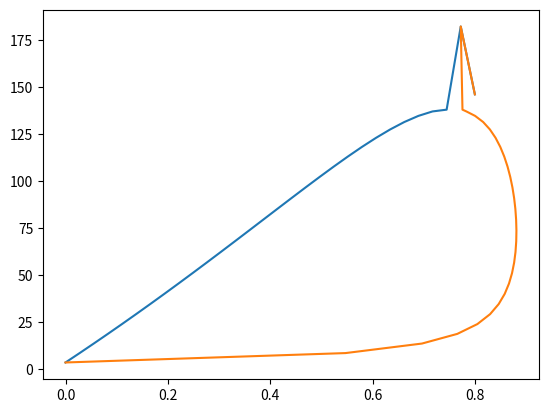

The script that saved this image:
import numpy as np
from scipy import optimize
from matplotlib import pyplot as plt
import sys

r = 8.314 * 10. ** 6 / 10. ** 5  # bar cm^3/(mol K)
rlv = 0.8  # Rücklaufverhältnis
t_flash = 273.16 + 60  # K

# Nach unten hin: CO, H2, CO2, H2O, CH3OH, N2, CH4

# Kritische Parameter Tc, Pc, omega(azentrischer Faktor)
tc = np.array([
    132.86, 33.19, 304.13, 647.10, 513.38, 126.19
])  # K

pc = np.array([
    34.98, 13.15, 73.77, 220.64, 82.16, 33.96
])  # bar

omega_af = np.array([
    0.050, -0.219, 0.224, 0.344, 0.563, 0.037
])


def use_pr_eos():
    # PR (1976) params
    global epsilon
    global sigma
    global omega
    global psi
    global alpha

    epsilon = 1 - np.sqrt(2)
    sigma = 1 + np.sqrt(2)
    omega = 0.07780
    psi = 0.45724

    def alpha(tr, af_omega): return \
        (1 + (
            0.37464 + 1.54226 * af_omega - 0.26992 * af_omega ** 2
        ) * (1 - tr ** (1 / 2.))) ** 2


def use_srk_eos():
    # SRK (1972) params
    global epsilon
    global sigma
    global omega
    global psi
    global alpha
    epsilon = 0.
    sigma = 1.
    omega = 0.08664
    psi = 0.42748

    def alpha(tr, af_omega): return \
        (1 + (
            0.480 + 1.574 * af_omega - 0.176 * af_omega ** 2
        ) * (1 - tr ** (1 / 2.))) ** 2


def use_srk_eos_simple_alpha():
    # SRK (1972) params
    # SRK without acentric factor alpha(Tr) = Tr^(-1/2)
    global epsilon
    global sigma
    global omega
    global psi
    global alpha
    epsilon = 0.
    sigma = 1.
    omega = 0.08664
    psi = 0.42748

    def alpha(tr, af_omega): return \
        (tr) ** (-1 / 2.)


def beta(tr, pr):
    return omega * pr / tr


def q(tr, pr, af_omega):
    return psi * alpha(tr, af_omega) / (omega * tr)


def z_v_func(z, beta, q):
    return -z + 1 + beta - \
        q * beta * (z - beta) / (
            (z + epsilon * beta) * (z + sigma * beta))


def z_l_func(z, beta, q):
    return -z + beta + \
        (z + epsilon * beta) * (z + sigma * beta) * (
            (1 + beta - z) / (q * beta)
        )


# Dampfdruck nach VDI-Wärmeatlas


def p_sat_func(psat, t, af_omega, tc, pc, full_output=False):
    tr = t / tc
    pr = psat / pc
    beta_i = beta(tr, pr)
    q_i = q(tr, pr, af_omega)

    z_l = optimize.root(
        lambda z_l: z_l_func(
            z_l, beta_i, q_i),
        beta_i
    ).x.item()
    z_v = optimize.root(
        lambda z_v: z_v_func(z_v, beta_i, q_i),
        1.0
    ).x.item()

    i_i_l = +1 / (sigma - epsilon) * np.log(
        (z_l + sigma * beta_i) / (z_l + epsilon * beta_i)
    )
    i_i_v = +1 / (sigma - epsilon) * np.log(
        (z_v + sigma * beta_i) / (z_v + epsilon * beta_i)
    )
    ln_phi_l = + z_l - 1 - \
        np.log(z_l - beta_i) - q_i * i_i_l
    ln_phi_v = + z_v - 1 - \
        np.log(z_v - beta_i) - q_i * i_i_v
    f1 = -ln_phi_v + ln_phi_l
    if full_output:
        opt_func = f1
        phi_l = np.exp(ln_phi_l)
        phi_v = np.exp(ln_phi_v)
        soln = dict()
        for item in ['z_l', 'z_v', 'phi_l', 'phi_v', 'opt_func']:
            soln[item] = locals().get(item)
        return soln
    else:
        return f1


def p_sat(t, af_omega, tc, pc):
    def fs(psat): return p_sat_func(psat, t, af_omega, tc, pc)

    # Das Levenberg-Marquardt Algorithmus weist wenigere Sprunge auf.
    return optimize.root(fs, 1., method='lm')


def z_non_sat(t, p, x_i, tc_i, pc_i, af_omega_i):
    tr_i = t / tc_i
    # vorsicht: Alpha oder Tr^(-1/2)
    a_i = psi * alpha(tr_i, af_omega_i) * r ** 2 * tc_i ** 2 / pc_i
    b_i = omega * r * tc_i / pc_i
    beta_i = b_i * p / (r * t)
    q_i = a_i / (b_i * r * t)
    a_ij = np.sqrt(np.outer(a_i, a_i))
    b = sum(x_i * b_i)
    a = np.sum(np.outer(x_i, x_i) * a_ij)
    beta = b * p / (r * t)
    q = a / (b * r * t)
    s_x_j_a_ij = a_ij.dot(x_i) - np.diag(np.diag(a_ij)).dot(x_i)
    a_mp_i = -a + 2 * s_x_j_a_ij + 2 * x_i * a_i  # partielles molares a_i
    b_mp_i = b_i  # partielles molares b_i
    q_mp_i = q * (1 + a_mp_i / a - b_i / b)  # partielles molares q_i
    z = optimize.root(
        lambda z_var: z_v_func(z_var, beta, q),
        1.0).x
    i_int = 1 / (sigma - epsilon) * \
        np.log((z + sigma * beta) / (z + epsilon * beta))
    ln_phi = b_i / b * (z - 1) - np.log(z - beta) - q_mp_i * i_int
    phi = np.exp(ln_phi)

    soln = dict()
    for item in ['a_i', 'b_i', 'b', 'a', 'q',
                 'a_mp_i', 'b_mp_i', 'q_mp_i',
                 'beta', 'z', 'i_int', 'ln_phi', 'phi']:
        soln[item] = locals().get(item)
    return soln


def phi_l(t, p, x_i, tc_i, pc_i, af_omega_i):
    tr_i = t / tc_i
    a_i = psi * alpha(tr_i, af_omega_i) * r ** 2 * tc_i ** 2 / pc_i
    b_i = omega * r * tc_i / pc_i
    beta_i = b_i * p / (r * t)
    q_i = a_i / (b_i * r * t)
    a_ij = np.empty([len(x_i), len(x_i)])
    for i in range(len(x_i)):
        for j in range(len(x_i)):
            a_ij[i, j] = np.sqrt(a_i[i] * a_i[j])

    # Variablen, die von der Flüssigkeit-Zusammensetzung abhängig sind
    b_l = sum(x_i * b_i)
    a_l = 0
    for i in range(len(x_i)):
        for j in range(len(x_i)):
            a_l = a_l + x_i[i] * x_i[j] * a_ij[i, j]
    beta_l = b_l * p / (r * t)
    q_l = a_l / (b_l * r * t)
    s_x_j_a_ij = np.empty([len(x_i)])
    for i in range(len(x_i)):
        s_x_j_a_ij[i] = 0
        for j in range(len(x_i)):
            if i != j:
                s_x_j_a_ij[i] = s_x_j_a_ij[i] + x_i[j] * a_ij[i, j]
            elif i == j:
                # 0 summieren
                pass
    a_mp_i_l = -a_l + 2 * s_x_j_a_ij + 2 * x_i * a_i  # partielles molares a_i
    b_mp_i_l = b_i  # partielles molares b_i
    q_mp_i_l = q_l * (1 + a_mp_i_l / a_l - b_i / b_l)  # partielles molares q_i
    z_soln = optimize.root(
        lambda z_var: z_l_func(z_var, beta_l, q_l),
        beta_l)
    a1_l = beta_l * (epsilon + sigma) - beta_l - 1
    a2_l = q_l * beta_l + epsilon * sigma * beta_l ** 2 \
        - beta_l * (epsilon + sigma) * (1 + beta_l)
    a3_l = -(epsilon * sigma * beta_l ** 2 * (1 + beta_l) +
             q_l * beta_l ** 2)
    #z_soln = solve_cubic(1, a1_l, a2_l, a3_l, return_det=True)
    z_l = z_soln.x
    success = z_soln.success
    opt_func = z_soln.fun
    nfev = z_soln.nfev
    i_int_l = 1 / (sigma - epsilon) * \
        np.log((z_l + sigma * beta_l) / (z_l + epsilon * beta_l))
    ln_phi_l = b_i / b_l * (z_l - 1) - np.log(z_l -
                                              beta_l) - q_mp_i_l * i_int_l
    phi_l = np.exp(ln_phi_l)

    soln = dict()
    for item in ['a_i', 'b_i',
                 'b_l', 'a_l', 'q_l',
                 'a_mp_i_l', 'b_mp_i_l', 'q_mp_i_l',
                 'beta_l', 'z_l', 'i_int_l', 'ln_phi_l', 'phi_l',
                 'opt_func', 'nfev', 'success']:
        soln[item] = locals().get(item)
    return soln


def solve_cubic(a, b, c, d, return_det=False):
    """
    solves a x^3 + b x^2 + c x + d = 0
    :param a: cubic coef.
    :param b: quadratic coef.
    :param c: linear coef.
    :param d: constant
    """
    y_minus_x = b / a / 3
    p = -(b / a) ** 2 / 3 + c / a
    q = 2 / 27 * (b / a) ** 3 - 1 / 3 * b * c / a ** 2 + d / a
    det = (q / 2) ** 2 + (p / 3) ** 3

    if det < 0:
        # casus irreducibiles
        # 3 real roots
        im_x1 = 0
        im_x2 = 0
        im_x3 = 0
        re_x1 = 2 * (-p / 3) ** (1 / 2) * (
            np.cos(
                1 / 3 * np.arccos(
                    -q / 2 / (-p / 3) ** (3 / 2)
                ) + 0 * 2 * np.pi / 3
            )
        ) - y_minus_x
        re_x2 = 2 * (-p / 3) ** (1 / 2) * (
            np.cos(
                1 / 3 * np.arccos(
                    -q / 2 / (-p / 3) ** (3 / 2)
                ) + 1 * 2 * np.pi / 3
            )
        ) - y_minus_x
        re_x3 = 2 * (-p / 3) ** (1 / 2) * (
            np.cos(
                1 / 3 * np.arccos(
                    -q / 2 / (-p / 3) ** (3 / 2)
                ) + 2 * 2 * np.pi / 3
            )
        ) - y_minus_x
    elif det >= 0 and (p > 0 or p <= 0):
        # 1 real, 2 complex
        u = real_cube_root(-q / 2 + det ** (1 / 2))
        v = real_cube_root(-q / 2 - det ** (1 / 2))
        im_x1 = 0
        re_x1 = u + v - y_minus_x
        im_x2 = 3 ** (1 / 2) / 2 * (u - v)
        re_x2 = -1 / 2 * (u + v) - y_minus_x
        im_x3 = -3 ** (1 / 2) / 2 * (u - v)
        re_x3 = re_x2
    soln = np.array([
        [re_x1, im_x1],
        [re_x2, im_x2],
        [re_x3, im_x3],
    ], dtype=float
    )
    if return_det:
        return dict([['soln', soln], ['det', det]])
    elif not return_det:
        return soln


def real_cube_root(x):
    if x >= 0:
        return x ** (1 / 3)
    elif x < 0:
        return -(-x) ** (1 / 3)


def phi_v(t, p, y_i, tc_i, pc_i, af_omega_i):
    tr_i = t / tc_i
    a_i = psi * alpha(tr_i, af_omega_i) * r ** 2 * tc_i ** 2 / pc_i
    b_i = omega * r * tc_i / pc_i
    beta_i = b_i * p / (r * t)
    q_i = a_i / (b_i * r * t)
    a_ij = np.empty([len(y_i), len(y_i)])
    for i in range(len(y_i)):
        for j in range(len(y_i)):
            a_ij[i, j] = np.sqrt(a_i[i] * a_i[j])
    # Variablen, die von der Gasphase-Zusammensetzung abhängig sind
    b_v = sum(y_i * b_i)
    a_v = 0
    for i in range(len(y_i)):
        for j in range(len(y_i)):
            a_v = a_v + y_i[i] * y_i[j] * a_ij[i, j]
    beta_v = b_v * p / (r * t)
    q_v = a_v / (b_v * r * t)
    s_x_j_a_ij = np.empty([len(y_i)])
    for i in range(len(y_i)):
        s_x_j_a_ij[i] = 0
        for j in range(len(y_i)):
            if i != j:
                s_x_j_a_ij[i] = s_x_j_a_ij[i] + y_i[j] * a_ij[i, j]
            elif i == j:
                # 0 summieren
                pass
    a_mp_i_v = -a_v + 2 * s_x_j_a_ij + 2 * y_i * a_i  # partielles molares a_i
    b_mp_i_v = b_i  # partielles molares b_i
    q_mp_i_v = q_v * (1 + a_mp_i_v / a_v - b_i / b_v)  # partielles molares q_i
    z_soln = optimize.root(
        lambda z_var: z_v_func(z_var, beta_v, q_v),
        1.0)
    z_v = z_soln.x
    success = z_soln.success
    opt_func = z_soln.fun
    nfev = z_soln.nfev
    i_int_v = 1 / (sigma - epsilon) * \
        np.log((z_v + sigma * beta_v) / (z_v + epsilon * beta_v))
    ln_phi_v = b_i / b_v * (z_v - 1) - np.log(z_v -
                                              beta_v) - q_mp_i_v * i_int_v
    phi_v = np.exp(ln_phi_v)

    soln = dict()
    for item in ['a_i', 'b_i',
                 'b_v', 'a_v', 'q_v',
                 'a_mp_i_v', 'b_mp_i_v', 'q_mp_i_v',
                 'beta_v', 'z_v', 'i_int_v', 'ln_phi_v', 'phi_v',
                 'opt_func', 'nfev', 'success']:
        soln[item] = locals().get(item)
    return soln


def siedepunkt(t, p, x_i, y_i, tc_i, pc_i, af_omega_i, max_it, tol=1e-14):
    """Siedepunkt-Bestimmung

    Bei gegebenen Temperatur-Wert und Flüssigkeit-Zusammenstellung (mit geschätzten\
    Druck-Wert und Dampf-Zusammenstellung) werden phi, K und neue Zusammenstellung y \
    berechnet. Diese sollen wiederum optimiert werden, bis opt_fun niedrig genug ist. \
    ( Summe(K_i x_i -1 = 0) )

    ref. e.V., VDI: VDI-Wärmeatlas. Wiesbaden: Springer Berlin Heidelberg, 2013. \
    (D5.1. Abb.6.)

    ref. Smith, Joseph Mauk ; Ness, Hendrick C. Van ; Abbott, Michael M.: \
    Introduction to chemical engineering thermodynamics. New York: McGraw-Hill, 2005.\
    (Fig. 14.9)

    :param t: Temperatur / °K
    :param p: Druck / bar
    :param x_i: Flüssigkeit-Zusammenstellung
    :param y_i: Dampf-Zusammenstellung
    :param tc_i: Kritische Temperatur-Werte
    :param pc_i: Kritische Druck-Werte
    :param af_omega_i: Pitzer-Faktoren
    :param max_it: Maximale Iterationen
    :param tol: Fehlertoleranz
    :return: soln (dict)
    """
    soln_l = phi_l(t, p, x_i, tc_i, pc_i, af_omega_i)
    soln_v = phi_v(t, p, y_i, tc_i, pc_i, af_omega_i)
    k_i = soln_l['phi_l'] / soln_v['phi_v']
    sum_k_i_n = sum(k_i * x_i)
    y_i = k_i * x_i / sum_k_i_n
    stop = False
    i = 0
    while i < max_it and not stop:
        sum_k_i_n_min_1 = sum_k_i_n
        i = i + 1
        soln_v = phi_v(t, p, y_i, tc_i, pc_i, af_omega_i)
        k_i = soln_l['phi_l'] / soln_v['phi_v']
        sum_k_i_n = sum(k_i * x_i)
        y_i = k_i * x_i / sum_k_i_n
        stop = np.abs((sum_k_i_n_min_1 - sum_k_i_n) / sum_k_i_n) <= tol
        # print('i='+str(i))

    opt_func = 1 - sum(k_i * x_i)

    soln = dict()
    for item in ['soln_l', 'soln_v', 'k_i', 'y_i', 'opt_func']:
        soln[item] = locals().get(item)
    return soln


def isot_flash(t, p, x_i, y_i, z_i, tc_i, pc_i, af_omega_i):
    soln_l = phi_l(t, p, x_i, tc_i, pc_i, af_omega_i)
    soln_v = phi_v(t, p, y_i, tc_i, pc_i, af_omega_i)
    k_i = soln_l['phi_l'] / soln_v['phi_v']
    soln_v_f = optimize.root(
        lambda v_f: sum(
            z_i * (1 - k_i) / (1 + v_f * (k_i - 1))),
        0.5
    )
    v_f = soln_v_f.x
    x_i = z_i / (1 + v_f * (k_i - 1))
    y_i = x_i * k_i / sum(x_i * k_i)

    # Normalize

    x_i = x_i / sum(x_i)
    soln = dict()
    for item in ['soln_l', 'soln_v', 'soln_v_f',
                 'k_i', 'v_f', 'x_i', 'y_i']:
        soln[item] = locals().get(item)
    return soln


def isot_flash_solve(t, p, z_i, tc_i, pc_i, af_omega_i, max_it=20,
                     x_i=None, y_i=None):
    if not x_i:
        x_i = np.ones(len(z_i)) / len(z_i)
    if not y_i:
        y_i = np.ones(len(z_i)) / len(z_i)
    for i in range(max_it):
        soln = isot_flash(t, p, x_i, y_i, z_i, tc_i, pc_i, af_omega_i)
        y_i = soln['y_i']
        x_i = soln['x_i']
        v_f = soln['v_f']
        k_i = soln['k_i']
    return soln


def beispiel_wdi_atlas():
    use_pr_eos()
    print(
        'ref. VDI Wärmeatlas H2 Dampfdruck um -256.6K: ' +
        '{:.4g}'.format(
            p_sat(-256.6 + 273.15, -0.216, 33.19, 13.13).x.item() * 1000
        ) + ' mbar. (Literaturwert 250mbar)'
    )
    t = 273.15 + np.linspace(-200, 500, 30)
    res = np.empty_like(t)
    success = True
    i = 0
    res_0 = 1.
    while i < len(t) and success:
        temp = t[i]

        def fs(psat):
            return p_sat_func(
                psat, temp, omega_af[0], tc[0], pc[0]
            )

        root = optimize.root(fs, 1.0, method='lm')
        if root.success:
            res[i] = root.x
            res_0 = res[i]
        else:
            res[i:] = np.nan
            success = False
        i += 1

    print(res)


def beispiel_svn_14_1():
    use_srk_eos_simple_alpha()
    x_i = np.array([0.4, 0.6])
    tc_i = np.array([126.2, 190.6])
    pc_i = np.array([34., 45.99])
    af_omega_i = np.array([0.038, 0.012])
    print(z_non_sat(200, 30, x_i, tc_i, pc_i, af_omega_i))


def beispiel_svn_14_2():
    use_srk_eos()
    x_i = np.array([0.2, 0.8])
    y_i = np.array([0.2, 0.8])  # Est
    tc_i = np.array([190.6, 425.1])
    pc_i = np.array([45.99, 37.96])
    af_omega_i = np.array([0.012, 0.200])
    max_it = 100
    print(siedepunkt(310.92, 30, x_i, y_i, tc_i, pc_i, af_omega_i, max_it))
    y_i = siedepunkt(
        310.92,
        30,
        x_i,
        y_i,
        tc_i,
        pc_i,
        af_omega_i,
        max_it)['y_i']
    for i in range(5):
        soln = siedepunkt(310.92, 30, x_i, y_i, tc_i, pc_i, af_omega_i, max_it)
        y_i = soln['y_i']
        k_i = soln['k_i']
        print(y_i)
        print(1 - sum(y_i))
        print(sum(k_i * x_i))
    soln = optimize.root(
        lambda p: siedepunkt(
            310.92, p, x_i, y_i, tc_i, pc_i, af_omega_i, max_it
        )['opt_func'], 1.
    )
    print(soln)
    print(siedepunkt(310.92, soln.x, x_i, y_i, tc_i, pc_i, af_omega_i, max_it))

    x = np.linspace(0.0, 0.8, 30)
    y = np.empty_like(x)
    p_v = np.empty_like(x)
    p_v0 = 1.0
    for i in range(len(x)):
        x_i = np.array([x[i], 1 - x[i]])
        soln = optimize.root(
            lambda p: siedepunkt(
                310.92, p, x_i, y_i, tc_i, pc_i, af_omega_i, max_it
            )['opt_func'], p_v0
        )
        p_v[i] = soln.x
        output = siedepunkt(
            310.92, p_v[i], x_i, y_i, tc_i, pc_i, af_omega_i, max_it
        )
        y[i] = output['y_i'][0]
        if soln.success:
            p_v0 = p_v[i]
    plt.plot(x, p_v, y, p_v)
    plt.show()


def beispiel_pat_ue_03_flash():
    use_pr_eos()
    n = np.array([
        205.66,
        14377.78,
        1489.88,
        854.75,
        1348.86,
        2496.13
    ])

    z_i = n / sum(n)
    x_i = 1 / len(n) * np.ones(len(n))
    y_i = 1 / len(n) * np.ones(len(n))
    tc_i = tc
    pc_i = pc
    af_omega_i = omega_af
    t = 60 + 273.15
    p = 50.

    for i in range(20):
        soln = isot_flash(t, p, x_i, y_i, z_i, tc_i, pc_i, af_omega_i)
        y_i = soln['y_i']
        x_i = soln['x_i']
        v_f = soln['v_f']
        k_i = soln['k_i']
        print('k_i: ')
        print(k_i)
        print('l_i: ')
        print(sum(n) * (1 - v_f) * x_i)
        print('v_i: ')
        print(sum(n) * v_f * y_i)
        print('f_i: ')
        print(sum(n) * (1 - v_f) * x_i + sum(n) * v_f * y_i)


def beispiel_isot_flash_seader_4_1():
    use_pr_eos()
    n = np.array([
        10,
        20,
        30,
        40
    ], dtype=float)
    z_i = n / sum(n)
    x_i = 1 / len(n) * np.ones(len(n))
    y_i = 1 / len(n) * np.ones(len(n))
    tc_i = np.array([
        369.82,
        425.13,
        469.66,
        507.79
    ])
    pc_i = np.array([
        42.48,
        37.96,
        33.69,
        30.42
    ])
    af_omega_i = np.array([
        0.152,
        0.201,
        0.252,
        0.300
    ])
    t = (200 - 32) * 5 / 9 + 273.15
    p = 6.895
    for i in range(10):
        soln = isot_flash(t, p, x_i, y_i, z_i, tc_i, pc_i, af_omega_i)
        x_i = soln['x_i']
        y_i = soln['y_i']
        v_f = soln['v_f']
        k_i = soln['k_i']
        print(x_i)
        print(y_i)
        print(v_f)
        print(k_i)


def beispiel_pat_ue_03_vollstaendig(rlv, print_output=False):
    # Als Funktion des Rücklaufverhältnises.
    use_pr_eos()

    # log
    old_stdout = sys.stdout
    log_file = open('output.log', 'w')
    sys.stdout = log_file

    p = 50.  # bar
    temp = 273.15 + 220.  # K
    t_flash = 273.15 + 60  # K
    t0_ref = 298.15  # K
    r = 8.314  # J/(mol K)
    # rlv = 0.2  # Rücklaufverhältnis
    # rlv = 0.606089894 # Rücklaufverhältnis für 350kmol/h in der Flüssigkeit

    namen = ['CO', 'H2', 'CO2', 'H2O', 'CH3OH', 'N2']

    n0co = 750.  # kmol/h
    n0h2 = 5625.  # kmol/h
    n0co2 = 750.  # kmol/h
    n0h2o = 375.  # kmol/h
    n0ch3oh = 0.  # kmol/h
    n0n2 = 500.  # kmol/h

    ne = np.array([n0co, n0h2, n0co2, n0h2o, n0ch3oh, n0n2])

    nuij = np.array([[-1, -2, 0, 0, +1, 0],
                     [0, -3, -1, +1, +1, 0],
                     [-1, +1, +1, -1, 0, 0]]).T

    h_298 = np.array(
        [-110.541, 0., -393.505, -241.826, -201.167, 0.]) * 1000  # J/mol

    g_298 = np.array([-169.474, -38.962, -457.240, -
                      298.164, -272.667, -57.128]) * 1000  # J/mol

    # Kritische Parameter Tc, Pc, omega(azentrischer Faktor)
    tc = np.array([
        132.86, 33.19, 304.13, 647.10, 513.38, 126.19
    ])  # K

    pc = np.array([
        34.98, 13.15, 73.77, 220.64, 82.16, 33.96
    ])  # bar

    omega_af = np.array(
        [0.050, -0.219, 0.224, 0.344, 0.563, 0.037]
    )

    # Berechne delta Cp(T) mit Temperaturfunktionen für ideale Gase (SVN).

    # Koeffizienten für Cp(T)/R = A + B*T + C*T^2 + D*T^-2, T[=]K
    # Nach rechts hin: A, B, C, D
    # Nach unten hin: CO, H2, CO2, H2O, CH3OH, N2
    cp_coefs = np.array([z for z in [
        [
            y.replace(',', '.') for y in x.split('\t')
        ] for x in """
    3,3760E+00	5,5700E-04	0,0000E+00	-3,1000E+03
    3,2490E+00	4,2200E-04	0,0000E+00	8,3000E+03
    5,4570E+00	1,0450E-03	0,0000E+00	-1,1570E+05
    3,4700E+00	1,4500E-03	0,0000E+00	1,2100E+04
    2,2110E+00	1,2216E-02	-3,4500E-06	0,0000E+00
    3,2800E+00	5,9300e-04	0,0000E+00	4,0000e+03
    """.split('\n') if len(x) > 0] if len(z) > 1], dtype=float)

    def cp(t):
        return r * (
            cp_coefs[:, 0] +
            cp_coefs[:, 1] * t +
            cp_coefs[:, 2] * t ** 2 +
            cp_coefs[:, 3] * t ** -2
        )  # J/(mol K)

    # Berechne H(T), G(T) und K(T) mit Cp(T)

    def h(t):
        return (
            h_298 +
            r * cp_coefs[:, 0] * (t - t0_ref) +
            r * cp_coefs[:, 1] / 2. * (t ** 2 - t0_ref ** 2) +
            r * cp_coefs[:, 2] / 3. * (t ** 3 - t0_ref ** 3) -
            r * cp_coefs[:, 3] * (1 / t - 1 / t0_ref)
        )  # J/mol

    def g(t, h_t):
        return (
            h_t - t / t0_ref * (h_298 - g_298) -
            r * cp_coefs[:, 0] * t * np.log(t / t0_ref) -
            r * cp_coefs[:, 1] * t ** 2 * (1 - t0_ref / t) -
            r * cp_coefs[:, 2] / 2. * t ** 3 * (1 - (t0_ref / t) ** 2) +
            r * cp_coefs[:, 3] / 2. * 1 / t * (1 - (t / t0_ref) ** 2)
        )  # J/mol

    def k(t, g_t):
        delta_g_t = nuij.T.dot(g_t)
        return np.exp(-delta_g_t / (r * t))

    delta_gr_298 = nuij.T.dot(g_298)

    delta_hr_298 = nuij.T.dot(h_298)

    cp_493 = cp(493.15)  # J/(mol K)
    h_493 = h(493.15)  # J/mol
    g_493 = g(493.15, h_493)  # J/mol
    k_493 = k(493.15, g_493)  # []

    # Lösung des einfacheren Falls in schwierigerem Fall einwenden.
    def fun(x_vec):
        n2co = x_vec[0]
        n2h2 = x_vec[1]
        n2co2 = x_vec[2]
        n2h2o = x_vec[3]
        n2ch3oh = x_vec[4]
        n2n2 = x_vec[5]
        xi1 = x_vec[6]
        # Folgende Werte können benutzt sein, um entweder drei Reaktionen
        # oder eine Reaktion zu behandeln.
        xi2 = 0.
        xi3 = 0.
        t2 = 0.
        if len(x_vec) > 8:
            xi2 = x_vec[7]
            xi3 = x_vec[8]
            t2 = x_vec[9]
        elif len(x_vec) == 8:
            t2 = x_vec[7]

        # Stoffströme am Ausgang des Reaktors
        n2 = np.array([n2co, n2h2, n2co2, n2h2o, n2ch3oh, n2n2])
        n2_t = sum(n2)
        # Stoffströme am Austritt des Systems (Gas)
        # n = np.array([nco, nh2, nco2, nh2o, nch3oh, nn2])
        # Stoffströme am Austritt des Systems (Flüssigkeit)
        # nl = n0 - n
        # Stoffströme im Rücklaufstrom
        # nr = rlv * n
        # Reaktionslaufzahlen
        xi = np.array([xi1, xi2, xi3])

        h_0 = h(t_feed)
        cp_0 = cp(t_feed)
        cp_t2 = cp(t2)
        h_t2 = h(t2)
        g_t2 = g(t2, h_t2)
        k_t2 = k(t2, g_t2)

        # phi_l, phi_v, k_i. Lösung des isothermischen Verdampfers
        z_i = n2 / sum(n2)
        x_i = 1 / len(n2) * np.ones(len(n2))
        y_i = 1 / len(n2) * np.ones(len(n2))
        for i in range(10):
            soln = isot_flash(
                t_flash, p, x_i, y_i, z_i, tc, pc, omega_af
            )
            y_i = soln['y_i']
            x_i = soln['x_i']
            v_f = soln['v_f']
            k_i_verteilung = soln['k_i']
            # print('k_i: ')
            # print(k_i_verteilung)
            # print('l_i: ')
            # print(n2_t * (1 - v_f) * x_i)
            # print('v_i: ')
            # print(n2_t * v_f * y_i)

        nv = (n2_t * v_f) * y_i
        nvco = nv[0]
        nvh2 = nv[1]
        nvco2 = nv[2]
        nvh2o = nv[3]
        nvch3oh = nv[4]
        nvn2 = nv[5]

        delta_h_t2 = nuij.T.dot(h_t2)  # J/mol

        f1 = -n2co + rlv * nvco + n0co - xi1 + 0 - xi3
        f2 = -n2h2 + rlv * nvh2 + n0h2 - 2 * xi1 - 3 * xi2 + xi3
        f3 = -n2co2 + rlv * nvco2 + n0co2 + 0 - xi2 + xi3
        f4 = -n2h2o + rlv * nvh2o + n0h2o + 0 + xi2 - xi3
        f5 = -n2ch3oh + rlv * nvch3oh + n0ch3oh + xi1 + xi2 - 0
        f6 = -n2n2 + rlv * nvn2 + n0n2 + 0
        f7 = -k_t2[0] * (n2co * n2h2 ** 2) + \
            n2ch3oh * (p / 1.) ** -2 * (n2_t) ** -(-2)
        f8 = -k_t2[1] * (n2co2 * n2h2 ** 3) + \
            n2ch3oh * n2h2o * (p / 1.) ** -2 * (n2_t) ** -(-2)
        f9 = -k_t2[2] * (n2co * n2h2o) + \
            n2co2 * n2h2 * (p / 1.) ** 0 * (n2_t) ** -0
        f10 = np.sum(
            np.multiply(ne + rlv * nv, (h_0 - h_298)) -
            np.multiply(n2, (h_t2 - h_298))) + np.dot(xi, -delta_h_t2)

        res = [f1, f2, f3, f4, f5, f6, f7, f10]

        if len(x_vec) > 8:
            res = [f1, f2, f3, f4, f5, f6, f7, f8, f9, f10]
        elif len(x_vec) == 8:
            # res = [f1, f2, f3, f4, f5, f6, f7, f10]
            pass

        return res

    # Schlechte Anfangswerte können mit dem vereinfachten Fall
    # einer einzigen Reaktion gelöst werden:
    n0 = ne
    t0 = 493.15  # K
    t_feed = 493.15  # K

    xi0 = np.zeros([1, 1])

    x0 = np.append(n0, xi0)
    x0 = np.append(x0, [t0])

    sol = optimize.root(fun, x0)
    print(sol)

    # Mit der Lösung des vereinfachten Falls als Anfangswerte erreicht
    # man Konvergenz des vollständigen Problems.
    xi0 = np.array([sol.x[-2], 0., 0.])
    t0 = sol.x[-1]
    n0 = sol.x[:6]

    x0 = np.append(n0, xi0)
    x0 = np.append(x0, [t0])

    sol = optimize.root(fun, x0)

    print(sol)

    n2 = sol.x[:6]  # kmol/h
    n2_t = sum(n2)  # kmol/h
    xi = sol.x[6:-1]  # kmol/h
    t2 = sol.x[-1]  # K

    h_0 = h(t_feed)  # J/mol
    cp_0 = cp(t_feed)  # J/(mol K)
    cp_t2 = cp(t2)  # J/(mol K)
    h_t2 = h(t2)  # J/mol
    g_t2 = g(t2, h_t2)  # J/mol
    k_t2 = k(t2, g_t2)  # []

    h_t_flash = h(t_flash)  # J/mol

    delta_h_t2 = nuij.T.dot(h_t2)  # J/mol

    # phi_l, phi_v, k_i. Lösung des isothermischen Verdampfers
    z_i = n2 / sum(n2)
    x_i = 1 / len(n2) * np.ones(len(n2))
    y_i = 1 / len(n2) * np.ones(len(n2))
    for i in range(10):
        soln = isot_flash(
            t_flash, p, x_i, y_i, z_i, tc, pc, omega_af
        )
        y_i = soln['y_i']
        x_i = soln['x_i']
        v_f = soln['v_f']
        k_i_verteilung = soln['k_i']
    nv = (n2_t * v_f) * y_i  # kmol/h
    nl = (n2_t * (1 - v_f)) * x_i  # kmol/h
    nr = nv * rlv  # kmol/h
    npr = nv * (1 - rlv)  # kmol/h
    nmischer = ne + rlv * nv  # kmol/h

    tmischung = optimize.root(
        lambda t: sum(
            np.multiply(rlv * nv, (h(t_flash) - h_298)) +
            np.multiply(ne, (h_0 - h_298)) -
            np.multiply(ne + rlv * nv, (h(t) - h_298))
        ), (493.15 + t_flash) / 2
    ).x  # K

    q_f_heiz = np.sum(
        np.multiply(ne + rlv * nv, (h_0 - h_298)) -
        np.multiply(ne + rlv * nv, (h(tmischung) - h_298)))  # kJ/h

    q_a_reak = np.sum(
        np.multiply(ne + rlv * nv, (h_0 - h_298)) -
        np.multiply(n2, (h(t2) - h_298))) + \
        np.dot(xi, -delta_h_t2)  # kJ/h

    q_g_kueh = np.sum(
        np.multiply(n2, (h(t_flash) - h_298)) -
        np.multiply(n2, (h_t2 - h_298)))  # kJ/h

    print('========================================')
    print('MISCHER')
    print('========================================')
    print('Zulauf des gesammten Prozesses:')
    for i in range(len(namen)):
        print(namen[i] + ': ' + '{:0.16g}'.format(ne[i]) + ' kmol/h')
    print('n: ' + '{:0.16g}'.format(sum(ne)) + ' kmol/h')
    print('T: ' + '{:g}'.format(t_feed) + ' K')
    print('p: ' + '{:g}'.format(p) + ' bar')
    print('H: ' + '{:g}'.format(
        sum(np.multiply(ne, h(t_feed)))) + ' kJ/h')
    print('\n')
    print('Rücklaufstrom bei Rücklaufverhältnis ' +
          str(rlv) + ' :')
    for i in range(len(namen)):
        print(namen[i] + ': ' + '{:0.16g}'.format(nr[i]) + ' kmol/h')
    print('n: ' + '{:0.16g}'.format(sum(nr)) + ' kmol/h')
    print('T: ' + '{:g}'.format(t_flash) + ' K')
    print('p: ' + '{:g}'.format(p) + ' bar')
    print('H: ' + '{:g}'.format(
        sum(np.multiply(nr, h_t_flash))) + ' kJ/h')
    print('\n')
    print('Erzeugnis des Mischers:')
    for i in range(len(namen)):
        print(namen[i] + ': ' + '{:0.16g}'.format(nmischer[i]) + ' kmol/h')
    print('n: ' + '{:0.16g}'.format(sum(nmischer)) + ' kmol/h')
    print('T: ' + '{:g}'.format(tmischung.item()) + ' K')
    print('p: ' + '{:g}'.format(p) + ' bar')
    print('H: ' + '{:g}'.format(
        sum(np.multiply(ne + rlv * nv, h(tmischung)))) + ' kJ/h')
    print('\n\n')

    print('========================================')
    print('F-HEIZ')
    print('========================================')
    print('Aufheizung des Eingangsstroms:')
    print('Q: ' + '{:g}'.format(q_f_heiz) + ' kJ/h')
    print('\n\n')

    print('========================================')
    print('R-MeOH')
    print('========================================')
    print('Aufgeheizter Eingangsstrom am Reaktor:')
    for i in range(len(namen)):
        print(namen[i] + ': ' + '{:0.16g}'.format(nmischer[i]) + ' kmol/h')
    print('n: ' + '{:0.16g}'.format(sum(nmischer)) + ' kmol/h')
    print('T: ' + '{:g}'.format(t_feed) + ' K')
    print('p: ' + '{:g}'.format(p) + ' bar')
    print('H: ' + '{:g}'.format(
        sum(np.multiply(ne + rlv * nv, h_493))) + ' kJ/h')
    print('\n')

    print('Reaktionslaufzahlen des adiabatisch betriebenen Reaktors:')
    for i in range(len(nuij.T)):
        print('xi_' + str(i) + ': ' + '{:g}'.format(xi[i]))
    print('Q: ' + '{:g}'.format(q_a_reak) + ' kJ/h ~ 0')
    print('\n')

    print('Erzeugnis des Reaktors:')
    for i in range(len(namen)):
        print(namen[i] + ': ' + '{:0.16g}'.format(n2[i]) + ' kmol/h')
    print('n: ' + '{:0.16g}'.format(sum(n2)) + ' kmol/h')
    print('T: ' + '{:g}'.format(t2) + ' K')
    print('p: ' + '{:g}'.format(p) + ' bar')
    print('H: ' + '{:g}'.format(
        sum(np.multiply(n2, h_t2))) + ' kJ/h')
    print('\n\n')

    print('========================================')
    print('KUEHLER')
    print('========================================')
    print('Abkühlungsleistung des Ausgangsstroms:')
    print('Q: ' + '{:g}'.format(q_g_kueh) + ' kJ/h')
    print('\n\n')

    print('========================================')
    print('FLASH')
    print('========================================')
    print('Abgekühlter Strom nach Reaktorkühler:')
    for i in range(len(namen)):
        print(namen[i] + ': ' + '{:0.16g}'.format(n2[i]) + ' kmol/h')
    print('n: ' + '{:0.16g}'.format(sum(n2)) + ' kmol/h')
    for i in range(len(namen)):
        print('z(' + namen[i] + ')' + ': ' +
              '{:0.16g}'.format(n2[i] / sum(n2)))
    print('T: ' + '{:g}'.format(t2) + ' K')
    print('p: ' + '{:g}'.format(p) + ' bar')
    print('H: ' + '{:g}'.format(
        sum(np.multiply(n2, h_t2))) + ' kJ/h')
    print('\n\n')

    print('Dampf/Flüssigkeit Verhältnis am Flash:')
    print('V/F: ' + '{:0.16g}'.format(v_f.item()) + ' kJ/h')
    print('\n\n')

    print('Produkt Flüssigkeit:')
    for i in range(len(namen)):
        print(namen[i] + ': ' + '{:0.16g}'.format(nl[i]) + ' kmol/h')
    print('n: ' + '{:0.16g}'.format(sum(nl)) + ' kmol/h')
    for i in range(len(namen)):
        print('x(' + namen[i] + ')' + ': ' +
              '{:0.16g}'.format(nl[i] / sum(nl)))
    print('T: ' + '{:g}'.format(t_flash) + ' K')
    print('p: ' + '{:g}'.format(p) + ' bar')
    print('H: ' + '{:g}'.format(
        sum(np.multiply(nl, h_t_flash))) + ' kJ/h')
    print('\n\n')

    print('Dampf aus Verdampfer:')
    for i in range(len(namen)):
        print(namen[i] + ': ' + '{:0.16g}'.format(nv[i]) + ' kmol/h')
    print('n: ' + '{:0.16g}'.format(sum(nv)) + ' kmol/h')
    for i in range(len(namen)):
        print('y(' + namen[i] + ')' + ': ' +
              '{:0.16g}'.format(nv[i] / sum(nv)))
    print('T: ' + '{:g}'.format(t_flash) + ' K')
    print('p: ' + '{:g}'.format(p) + ' bar')
    print('H: ' + '{:g}'.format(
        sum(np.multiply(nv, h_t_flash))) + ' kJ/h')
    print('\n\n')

    print('Dampf-Ablauf:')
    for i in range(len(namen)):
        print(namen[i] + ': ' + '{:0.16g}'.format(npr[i]) + ' kmol/h')
    print('n: ' + '{:0.16g}'.format(sum(npr)) + ' kmol/h')
    for i in range(len(namen)):
        print('y(' + namen[i] + ')' + ': ' +
              '{:0.16g}'.format(npr[i] / sum(npr)))
    print('T: ' + '{:g}'.format(t_flash) + ' K')
    print('p: ' + '{:g}'.format(p) + ' bar')
    print('H: ' + '{:g}'.format(
        sum(np.multiply(npr, h_t_flash))) + ' kJ/h')
    print('\n\n')

    print('Rücklaufstrom bei Rücklaufverhältnis ' +
          str(rlv) + ' :')
    for i in range(len(namen)):
        print(namen[i] + ': ' + '{:0.16g}'.format(nr[i]) + ' kmol/h')
    print('n: ' + '{:0.16g}'.format(sum(nr)) + ' kmol/h')
    print('T: ' + '{:g}'.format(t_flash) + ' K')
    print('p: ' + '{:g}'.format(p) + ' bar')
    print('H: ' + '{:g}'.format(
        sum(np.multiply(nr, h_t_flash))) + ' kJ/h')
    print('\n\n')

    print('Umsatz (CO): ' + '{:g}'.format(
        (ne[0] - nl[0] - nv[0] * (1 - rlv)) / ne[0]
    ))

    print('Umsatz (CO2): ' + '{:g}'.format(
        (ne[2] - nl[2] - nv[2] * (1 - rlv)) / ne[2]
    ))

    print('Ausbeute (CH3OH/CO, Flüssigkeit): ' + '{:g}'.format(
        (nl[-2] + 0 * nv[-2] * (1 - rlv) - ne[-2]) /
        (ne[0] - nl[0] - nv[0] * (1 - rlv))
    ))

    print('Ausbeute (CH3OH/CO2, Flüssigkeit): ' + '{:g}'.format(
        (nl[-2] + 0 * nv[-2] * (1 - rlv) - ne[-2]) /
        (ne[2] - nl[2] - nv[2] * (1 - rlv))
    ))

    sys.stdout = old_stdout
    log_file.close()

    log_file = open('output.log', 'r')

    if print_output:
        print(log_file.read())

    log_file.close()

    return nl[-2]  # Methanol in der Flüssigkeit


# beispiel_wdi_atlas()
# beispiel_svn_14_1()
beispiel_svn_14_2()
# beispiel_pat_ue_03_flash()
# beispiel_isot_flash_seader_4_1()
# beispiel_pat_ue_03_vollstaendig(0.2)

# optimize.root(
#    lambda rlv: 350.0 - beispiel_pat_ue_03_vollstaendig(rlv),
#    0.4
# )
# beispiel_pat_ue_03_vollstaendig(0.64137041)
# beispiel_pat_ue_03_vollstaendig(0.633)
# Die Lösung ist zwischen 0,65 (346kmol/h) und
# 0,70 (400kmol/h), aber in jenem Bereich entsteht ein
# Stabilitätsproblem
# beispiel_pat_ue_03_vollstaendig(0.65, True)
